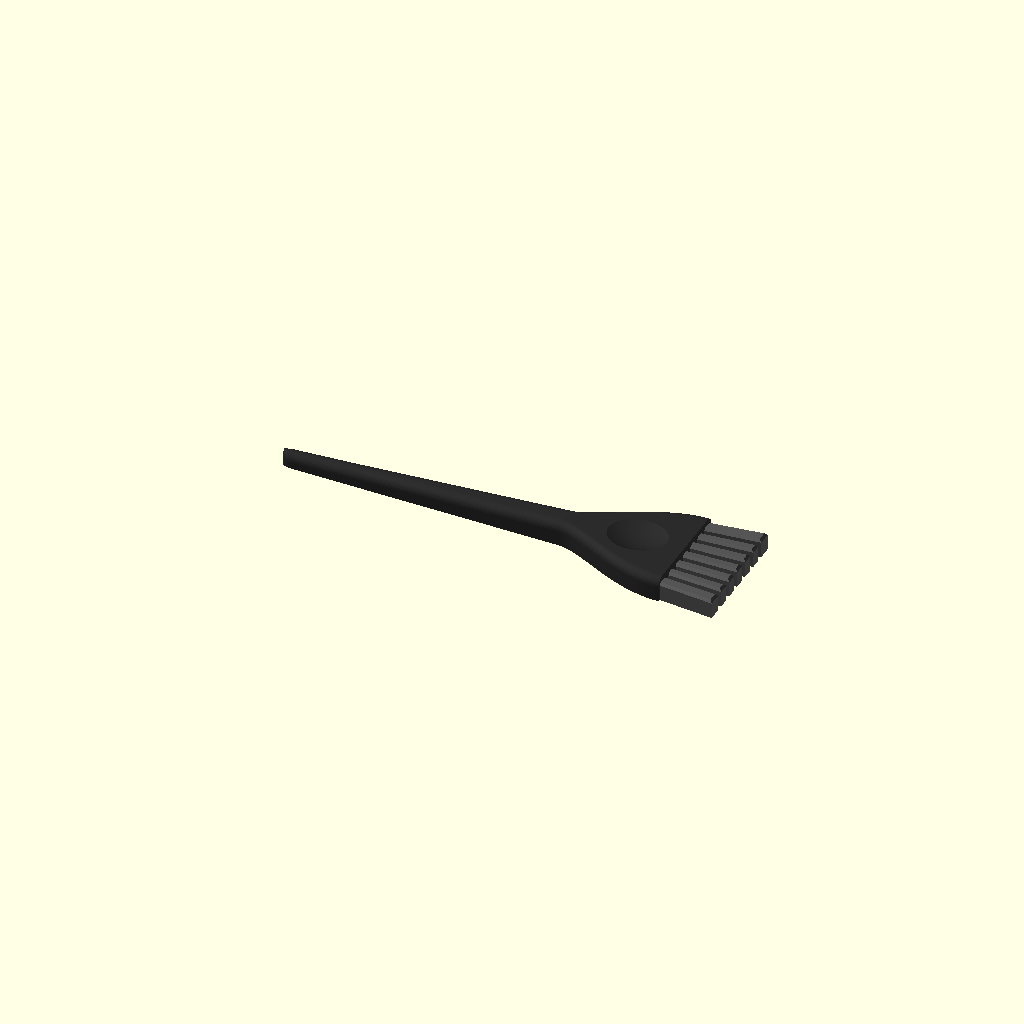
Cell 1: the model at its default parameters.
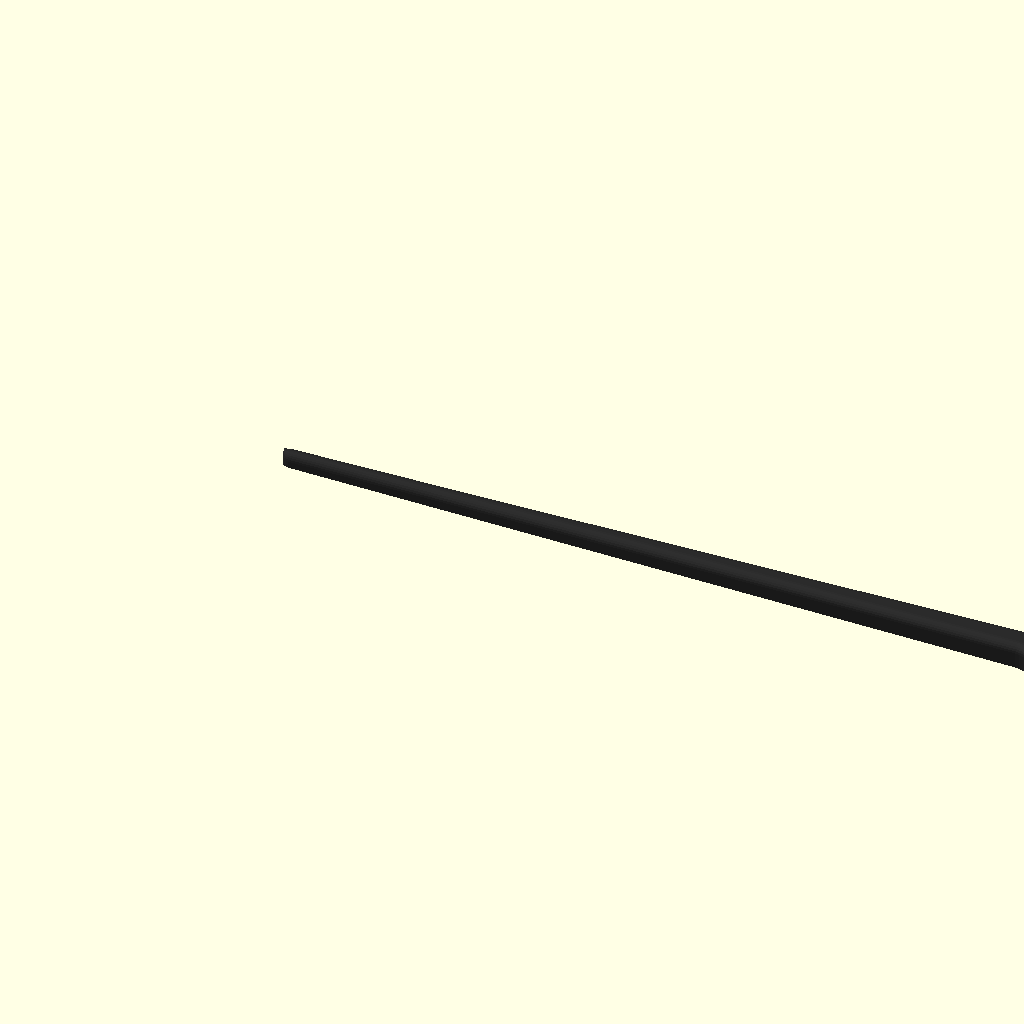
Cell 2: TOTAL_LENGTH = 100 (everything else at default).
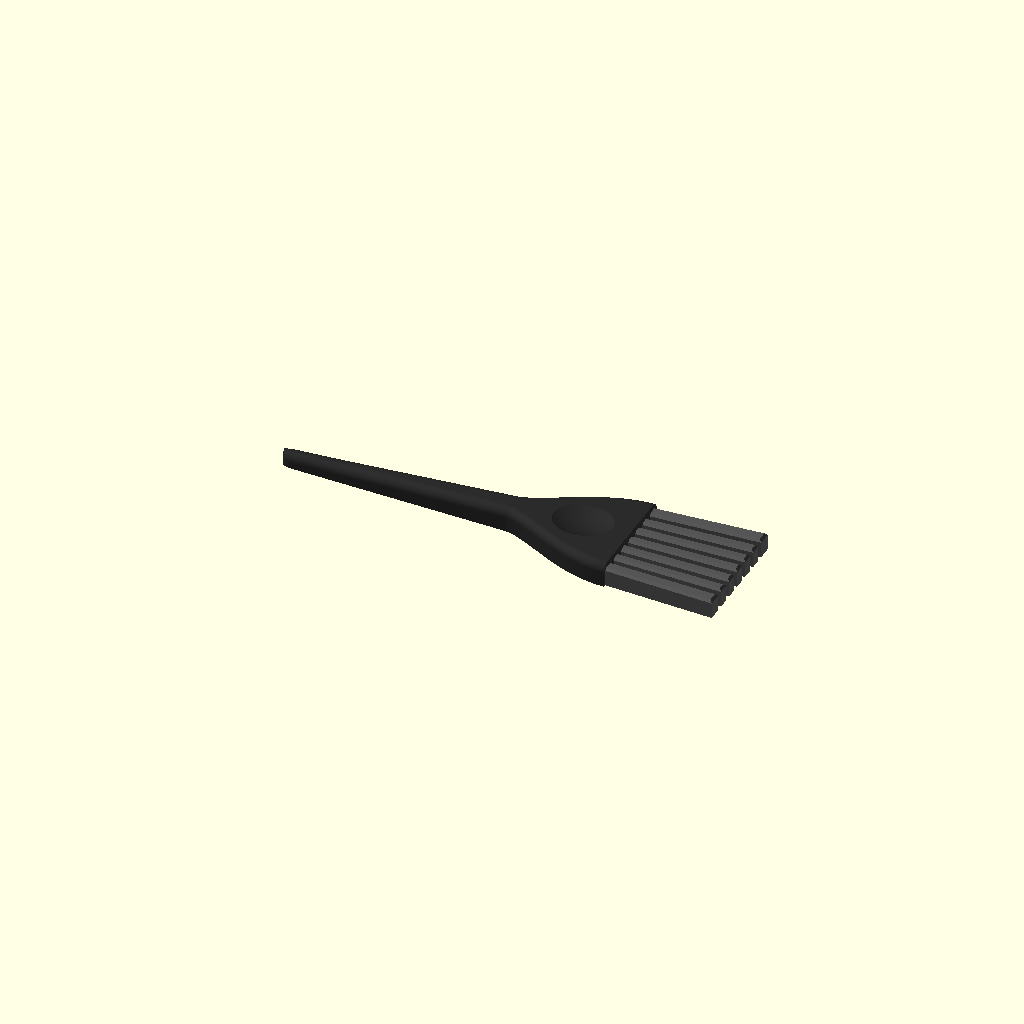
Cell 3 — BRISTLE_LENGTH set to 12, the other parameters unchanged.
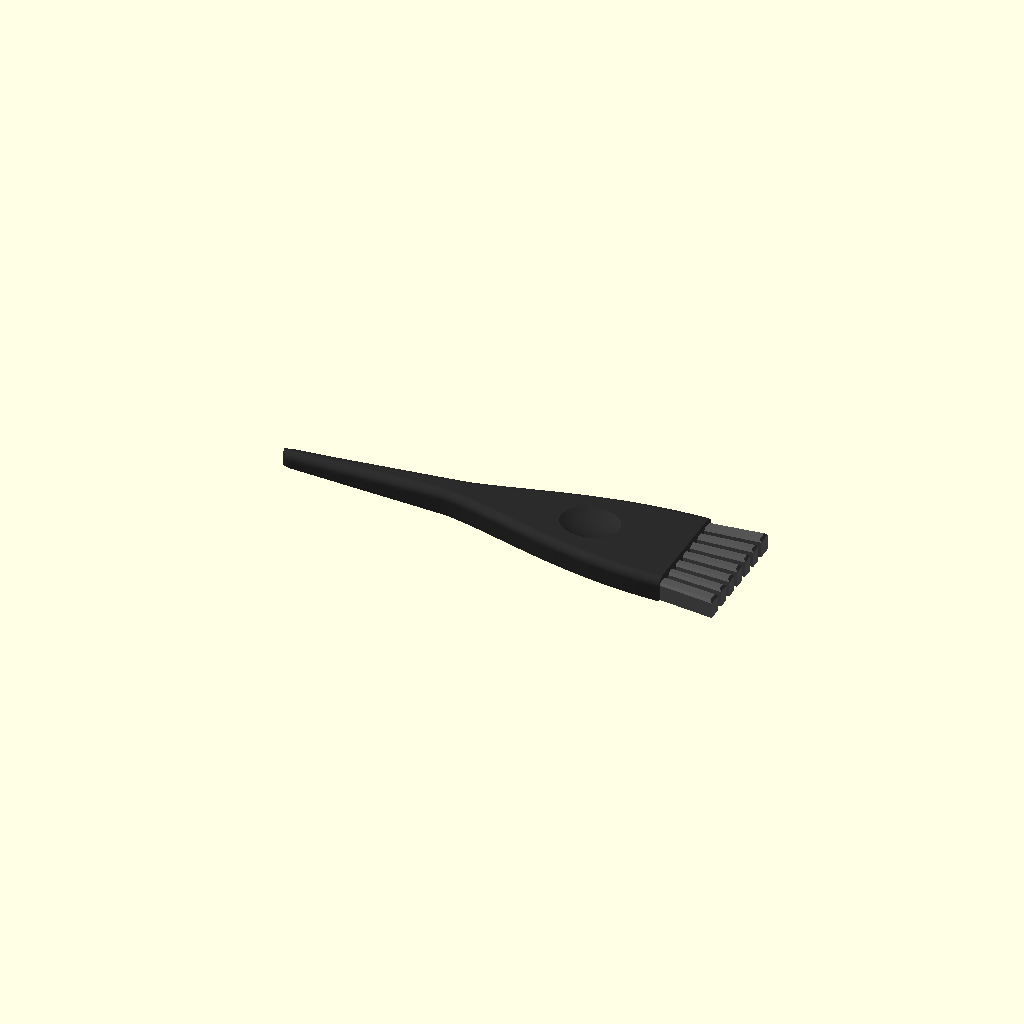
Cell 4: HEAD_LENGTH = 26 (everything else at default).
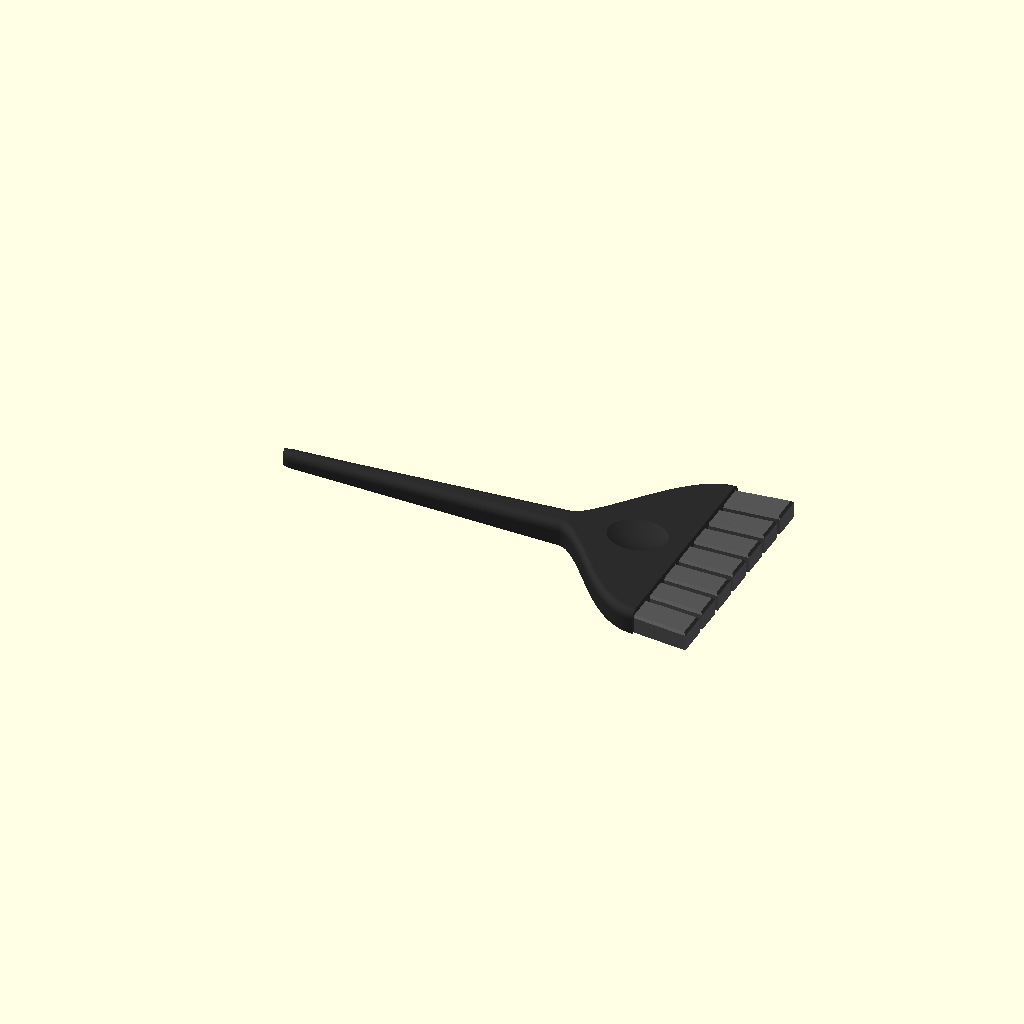
Cell 5: the same model with HEAD_WIDTH = 24.8.
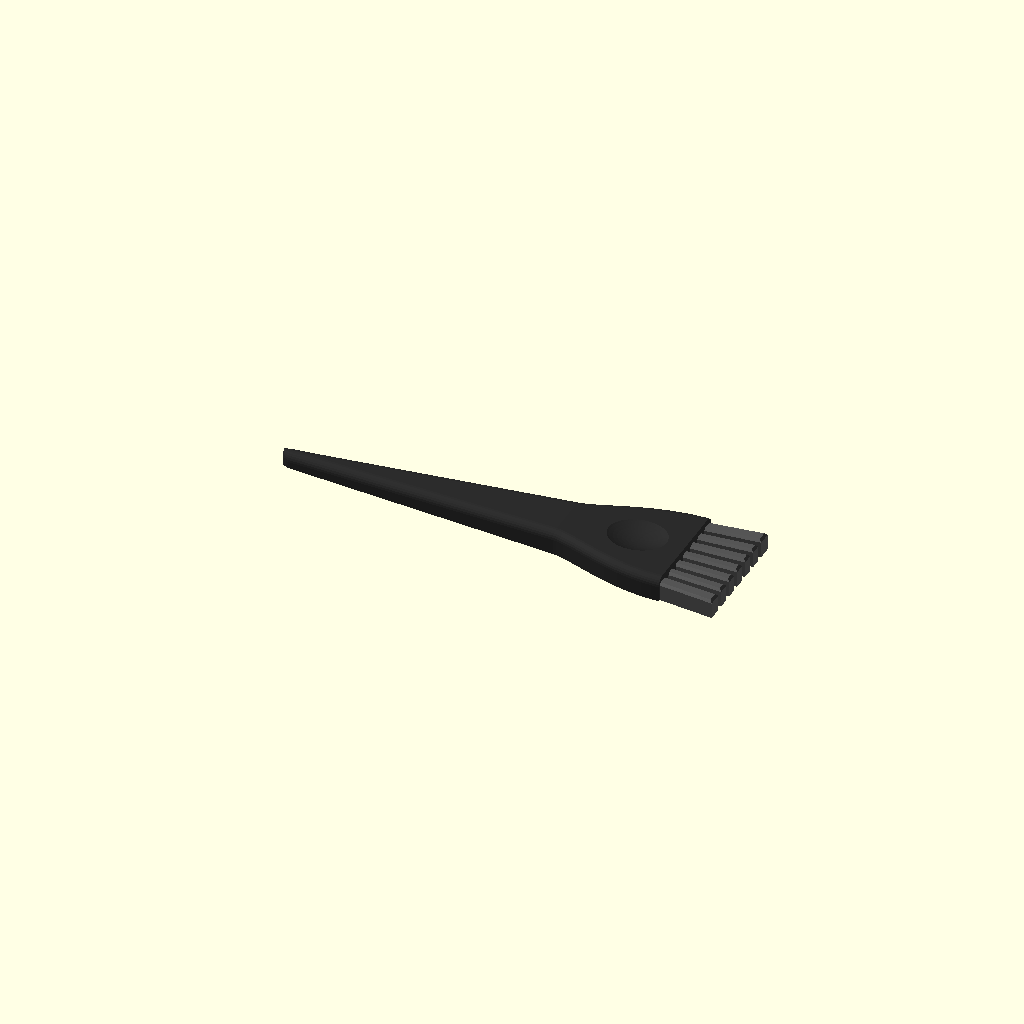
Cell 6 — NECK_WIDTH set to 6.4, the other parameters unchanged.
One fixed orthographic camera (rotation 55°, 0°, 25°; colour scheme Cornfield) for every cell.
The OpenSCAD source (cad/doll-tint-brush.scad):
// Doll accessory: hair-dye (tint) brush, 50 mm long
// Prints flat on the bed (flat underside), no supports needed.
//
// Axes: X runs along the brush (x = 0 at the handle tip, x = TOTAL_LENGTH at
// the bristle tips), Y is the width, Z is the thickness (z = 0 on the bed).

$fn = 48;

/* [Overall size] */
TOTAL_LENGTH   = 50;    // handle tip to bristle tips
BRISTLE_LENGTH = 6;
HEAD_LENGTH    = 13;    // triangular paddle between handle and bristles
HANDLE_LENGTH  = TOTAL_LENGTH - BRISTLE_LENGTH - HEAD_LENGTH;

/* [Handle and head] */
HEAD_WIDTH     = 12.4;  // width where the bristles come out
NECK_WIDTH     = 3.2;   // width where the handle meets the head
TIP_WIDTH      = 1.5;   // width at the handle tip (keep >= 1.2 to be printable)
HEAD_THICKNESS = 2.6;
TIP_THICKNESS  = 1.6;
EDGE_RADIUS    = 0.9;   // rounding of the top edges
HEAD_FULLNESS  = 0.8;   // < 1 widens the head sooner (fuller shoulders)
TIP_ROUNDING   = 1.0;   // length over which the handle tip is rounded off

/* [Thumb dimple] */
DIMPLE_LENGTH  = 6.4;   // along the brush
DIMPLE_WIDTH   = 5.2;
DIMPLE_DEPTH   = 0.6;
DIMPLE_POS     = 0.60;  // 0 = neck, 1 = bristle end of the head

/* [Bristles] */
TUFT_COUNT          = 7;
BRISTLE_THICKNESS   = 2.0;
BRISTLE_BASE_WIDTH  = HEAD_WIDTH - 0.6;  // slightly inset, like a ferrule lip
BRISTLE_TIP_WIDTH   = HEAD_WIDTH + 0.8;  // bristles fan out a little
GROOVE_WIDTH        = 0.6;   // gap between tufts (at the base)
GROOVE_DEPTH_TOP    = 0.8;   // groove cut into the top face
GROOVE_DEPTH_BOTTOM = 0.4;   // groove cut into the underside
NOTCH_LENGTH        = 1.2;   // at the tips the gaps go all the way through
TUFT_BEVEL          = 0.25;  // bevel on the top edges of each tuft

/* [Resolution] */
HANDLE_STEPS = 24;
HEAD_STEPS   = 32;
CORNER_STEPS = 6;

// ---------------------------------------------------------------- profiles

function lerp(a, b, t) = a + (b - a) * t;
function smoothstep(t) = t * t * (3 - 2 * t);

// Width of the straight handle taper, extrapolated past the neck
function handle_line(x) = lerp(TIP_WIDTH, NECK_WIDTH, x / HANDLE_LENGTH);

// Full width of the body at station x
function body_width(x) =
    x < TIP_ROUNDING
        // quarter-ellipse nose; starts blunt (not at zero width) at x = 0
        ? let(u = lerp(0.1, 1, x / TIP_ROUNDING))
          handle_line(x) * sqrt(1 - pow(1 - u, 2))
    : x <= HANDLE_LENGTH
        ? handle_line(x)
    : let(s = smoothstep(pow((x - HANDLE_LENGTH) / HEAD_LENGTH, HEAD_FULLNESS)))
        lerp(handle_line(x), HEAD_WIDTH, s);

// Thickness of the body at station x
function body_thickness(x) =
    lerp(TIP_THICKNESS, HEAD_THICKNESS, min(1, x / HANDLE_LENGTH));

// Stations along X: dense at the rounded tip, then handle, then head
function stations() = concat(
    [for (i = [0 : 5]) TIP_ROUNDING * (1 - cos(15 * i))],
    [for (i = [0 : HANDLE_STEPS])
        lerp(TIP_ROUNDING, HANDLE_LENGTH, i / HANDLE_STEPS)],
    [for (i = [1 : HEAD_STEPS])
        HANDLE_LENGTH + HEAD_LENGTH * i / HEAD_STEPS]
);

// Cross-section at x: flat bottom, rounded top edges
function ring(x) =
    let(w  = body_width(x) / 2,
        t  = body_thickness(x),
        rx = min(EDGE_RADIUS, w - 0.05),
        ry = min(EDGE_RADIUS, t * 0.6))
    concat(
        [[x, w, 0]],
        [for (k = [0 : CORNER_STEPS]) let(a = 90 * k / CORNER_STEPS)
            [x,  (w - rx + rx * cos(a)), t - ry + ry * sin(a)]],
        [for (k = [CORNER_STEPS : -1 : 0]) let(a = 90 * k / CORNER_STEPS)
            [x, -(w - rx + rx * cos(a)), t - ry + ry * sin(a)]],
        [[x, -w, 0]]
    );

// ------------------------------------------------------------------ parts

module body_blank() {
    xs = stations();
    n  = len(xs);
    p  = 2 * (CORNER_STEPS + 1) + 2;   // points per ring

    points = [for (x = xs) each ring(x)];
    sides  = [for (i = [0 : n - 2], j = [0 : p - 1])
        [i * p + j, (i + 1) * p + j, (i + 1) * p + (j + 1) % p, i * p + (j + 1) % p]];
    cap_tip  = [[for (j = [0 : p - 1]) j]];
    cap_head = [[for (j = [p - 1 : -1 : 0]) (n - 1) * p + j]];

    polyhedron(points, concat(sides, cap_tip, cap_head), convexity = 4);
}

module thumb_dimple() {
    // Spherical cap of in-plane radius r and depth d, stretched along X
    r = DIMPLE_WIDTH / 2;
    d = DIMPLE_DEPTH;
    R = (r * r + d * d) / (2 * d);
    translate([HANDLE_LENGTH + HEAD_LENGTH * DIMPLE_POS, 0, HEAD_THICKNESS + R - d])
        scale([DIMPLE_LENGTH / DIMPLE_WIDTH, 1, 1])
            sphere(r = R, $fn = 96);
}

module body() {
    difference() {
        body_blank();
        thumb_dimple();
    }
}

// 2D outline of the bristle block between x0 and x1 (local X, 0 = base)
function bristle_half_width(x) =
    lerp(BRISTLE_BASE_WIDTH, BRISTLE_TIP_WIDTH, x / BRISTLE_LENGTH) / 2;

module tuft(i) {
    pitch = BRISTLE_BASE_WIDTH / TUFT_COUNT;
    // y-range at the base; outer tufts keep their outside edge
    y0 = -BRISTLE_BASE_WIDTH / 2 + i * pitch + (i == 0 ? 0 : GROOVE_WIDTH / 2);
    y1 = -BRISTLE_BASE_WIDTH / 2 + (i + 1) * pitch
         - (i == TUFT_COUNT - 1 ? 0 : GROOVE_WIDTH / 2);
    fan = BRISTLE_TIP_WIDTH / BRISTLE_BASE_WIDTH;
    b   = TUFT_BEVEL;
    ov  = 0.3;   // overlap into the head so the union is solid

    hull() {
        // full footprint up to the start of the bevel
        linear_extrude(BRISTLE_THICKNESS - b)
            polygon([[-ov, y0], [-ov, y1],
                     [BRISTLE_LENGTH, y1 * fan], [BRISTLE_LENGTH, y0 * fan]]);
        // inset footprint at the top face
        translate([0, 0, BRISTLE_THICKNESS - 0.01])
            linear_extrude(0.01)
                polygon([[-ov, y0 + b], [-ov, y1 - b],
                         [BRISTLE_LENGTH - b, y1 * fan - b],
                         [BRISTLE_LENGTH - b, y0 * fan + b]]);
    }
}

module bristles() {
    ov = 0.3;
    translate([HANDLE_LENGTH + HEAD_LENGTH, 0, 0]) {
        for (i = [0 : TUFT_COUNT - 1]) tuft(i);

        // thin web that ties the tufts together (grooves stay visible above
        // and below it; near the tips the gaps are open, like a comb)
        w0 = BRISTLE_BASE_WIDTH / 2 - 0.3;
        w1 = bristle_half_width(BRISTLE_LENGTH - NOTCH_LENGTH) - 0.3;
        translate([0, 0, GROOVE_DEPTH_BOTTOM])
            linear_extrude(BRISTLE_THICKNESS - GROOVE_DEPTH_TOP - GROOVE_DEPTH_BOTTOM)
                polygon([[-ov, -w0], [-ov, w0],
                         [BRISTLE_LENGTH - NOTCH_LENGTH, w1],
                         [BRISTLE_LENGTH - NOTCH_LENGTH, -w1]]);
    }
}

module tint_brush() {
    color("#2b2b2b") body();
    color("#555555") bristles();
}

tint_brush();
Parameter table extracted from the source (name, type, default, range or options):
TOTAL_LENGTH: number, default 50
BRISTLE_LENGTH: number, default 6
HEAD_LENGTH: number, default 13
HEAD_WIDTH: number, default 12.4
NECK_WIDTH: number, default 3.2
TIP_WIDTH: number, default 1.5
HEAD_THICKNESS: number, default 2.6
TIP_THICKNESS: number, default 1.6
EDGE_RADIUS: number, default 0.9
HEAD_FULLNESS: number, default 0.8
TIP_ROUNDING: number, default 1
DIMPLE_LENGTH: number, default 6.4
DIMPLE_WIDTH: number, default 5.2
DIMPLE_DEPTH: number, default 0.6
DIMPLE_POS: number, default 0.6
TUFT_COUNT: number, default 7
BRISTLE_THICKNESS: number, default 2
GROOVE_WIDTH: number, default 0.6
GROOVE_DEPTH_TOP: number, default 0.8
GROOVE_DEPTH_BOTTOM: number, default 0.4
NOTCH_LENGTH: number, default 1.2
TUFT_BEVEL: number, default 0.25
HANDLE_STEPS: number, default 24
HEAD_STEPS: number, default 32
CORNER_STEPS: number, default 6
